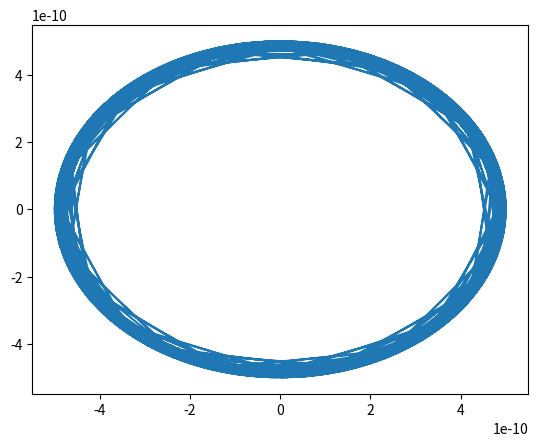
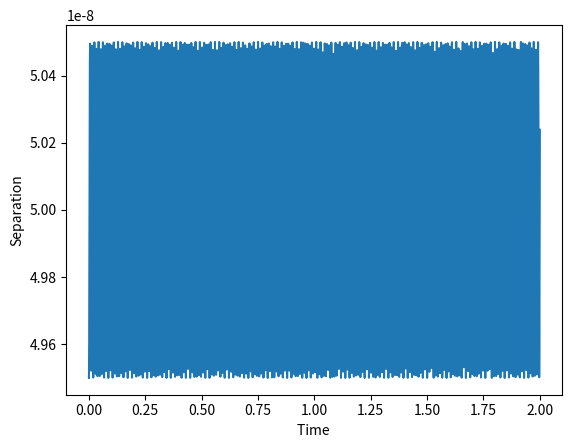

These charts were generated, in order, by the following Python code:
# -*- coding: utf-8 -*-
"""
Created on Tue Apr  7 21:00:29 2020

@author: Nik
"""

import numpy as np
import matplotlib.pyplot as plt
import scipy.integrate as integrate
import matplotlib.animation as animation
plt.close('all')

Nt = 2001
t = np.linspace(0.0, 2, Nt)
dt = t[1]-t[0]


#Initial x,y positions of the moving charge
initialX = 5E-10   
initialY = 0  
     
radius = np.sqrt((initialX)**2.0 + (initialY)**2.0) #Radius of the Spin

v = 5E5 #the velocity at which this thing spins

angularV = v/radius    #angular velocity

x1 = radius * np.cos(angularV * t)
y1 = radius * np.sin(angularV * t)
plt.figure()
plt.plot(x1,y1)
plt.show()

x2 = 5E-8
y2 = 0


plt.figure()
plt.plot(t,np.sqrt((x2-x1)**2.0 + (y2-y1)**2.0))
plt.xlabel('Time ')
plt.ylabel('Separation')
plt.show()
